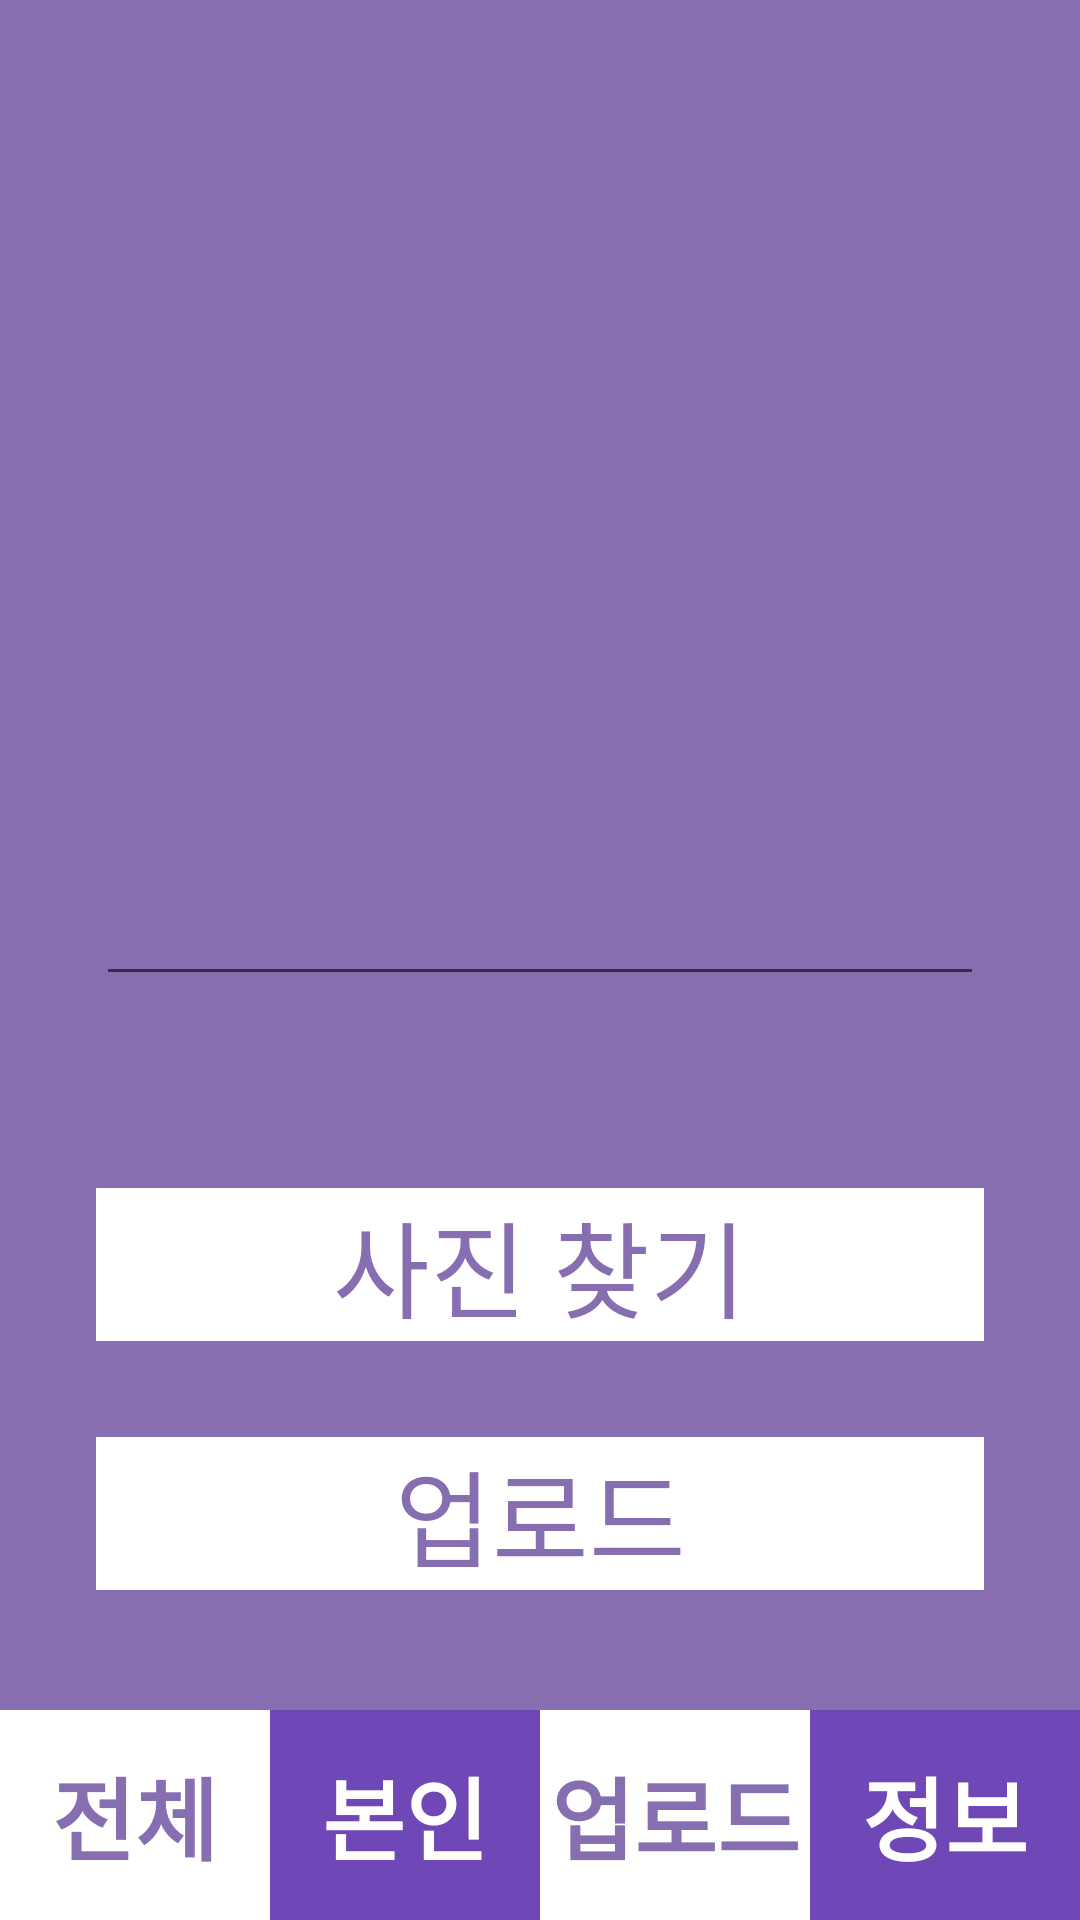

Layout XML and referenced resources for this Android screen:
<!-- AndroidManifest.xml: application theme Theme.OutStagram -->
<!-- res/layout/activity_out_stagram_up_load.xml -->
<?xml version="1.0" encoding="utf-8"?>
<RelativeLayout xmlns:android="http://schemas.android.com/apk/res/android"
    xmlns:app="http://schemas.android.com/apk/res-auto"
    xmlns:tools="http://schemas.android.com/tools"
    android:layout_width="match_parent"
    android:layout_height="match_parent"
    android:background="#866EB1"
    android:orientation="vertical"
    tools:context=".OutStagramUpLoadActivity">

    <EditText
        android:id="@+id/upload_content_text"
        android:layout_width="match_parent"
        android:layout_height="300dp"
        android:layout_margin="32dp" />

    <TextView
        android:id="@+id/upload_picture"
        android:layout_width="match_parent"
        android:layout_height="wrap_content"
        android:layout_below="@+id/upload_content_text"
        android:layout_margin="32dp"
        android:background="#ffffff"
        android:gravity="center"
        android:text="사진 찾기"
        android:textColor="#866EB1"
        android:textSize="35dp" />

    <TextView
        android:id="@+id/upload_button"
        android:layout_width="match_parent"
        android:layout_height="wrap_content"
        android:layout_below="@+id/upload_picture"
        android:layout_marginLeft="32dp"
        android:layout_marginRight="32dp"
        android:background="#ffffff"
        android:gravity="center"
        android:text="업로드"
        android:textColor="#866EB1"
        android:textSize="35dp" />

    <LinearLayout
        android:layout_width="match_parent"
        android:layout_height="wrap_content"
        android:layout_alignParentBottom="true"
        android:orientation="horizontal">

        <TextView
            android:id="@+id/upload_post_all_view"
            android:layout_width="0dp"
            android:layout_height="70dp"
            android:layout_weight="1"
            android:background="#ffffff"
            android:gravity="center"
            android:text="전체"
            android:textColor="#866EB1"
            android:textSize="30dp"
            android:textStyle="bold" />

        <TextView
            android:id="@+id/upload_my_post_list_view"
            android:layout_width="0dp"
            android:layout_height="70dp"
            android:layout_weight="1"
            android:background="#6F47B6"
            android:gravity="center"
            android:text="본인"
            android:textColor="#ffffff"
            android:textSize="30dp"
            android:textStyle="bold" />

        <TextView
            android:id="@+id/upload_current"
            android:layout_width="0dp"
            android:layout_height="70dp"
            android:layout_weight="1"
            android:background="#ffffff"
            android:gravity="center"
            android:text="업로드"
            android:textColor="#866EB1"
            android:textSize="30dp"
            android:textStyle="bold" />

        <TextView
            android:id="@+id/upload_user_info_view"
            android:layout_width="0dp"
            android:layout_height="70dp"
            android:layout_weight="1"
            android:background="#6F47B6"
            android:gravity="center"
            android:text="정보"
            android:textColor="#ffffff"
            android:textSize="30dp"
            android:textStyle="bold" />

    </LinearLayout>

</RelativeLayout>
<!-- resources referenced by this layout -->
<resources>
  <style name="Theme.OutStagram" parent="Theme.MaterialComponents.DayNight.DarkActionBar">
          
          <item name="colorPrimary">@color/purple_500</item>
          <item name="colorPrimaryVariant">@color/purple_700</item>
          <item name="colorOnPrimary">@color/white</item>
          
          <item name="colorSecondary">@color/teal_200</item>
          <item name="colorSecondaryVariant">@color/teal_700</item>
          <item name="colorOnSecondary">@color/black</item>
          
          <item name="android:statusBarColor" tools:targetApi="l">?attr/colorPrimaryVariant</item>
          
      </style>
  <!-- not gathered from this repository: default colours our renderer supplied (Android Studio template values) -->
  <color name="purple_500">#FF6200EE</color>
  <color name="purple_700">#FF3700B3</color>
  <color name="teal_200">#FF03DAC5</color>
  <color name="teal_700">#FF018786</color>
  <color name="black">#FF000000</color>
  <color name="white">#FFFFFFFF</color>
</resources>
